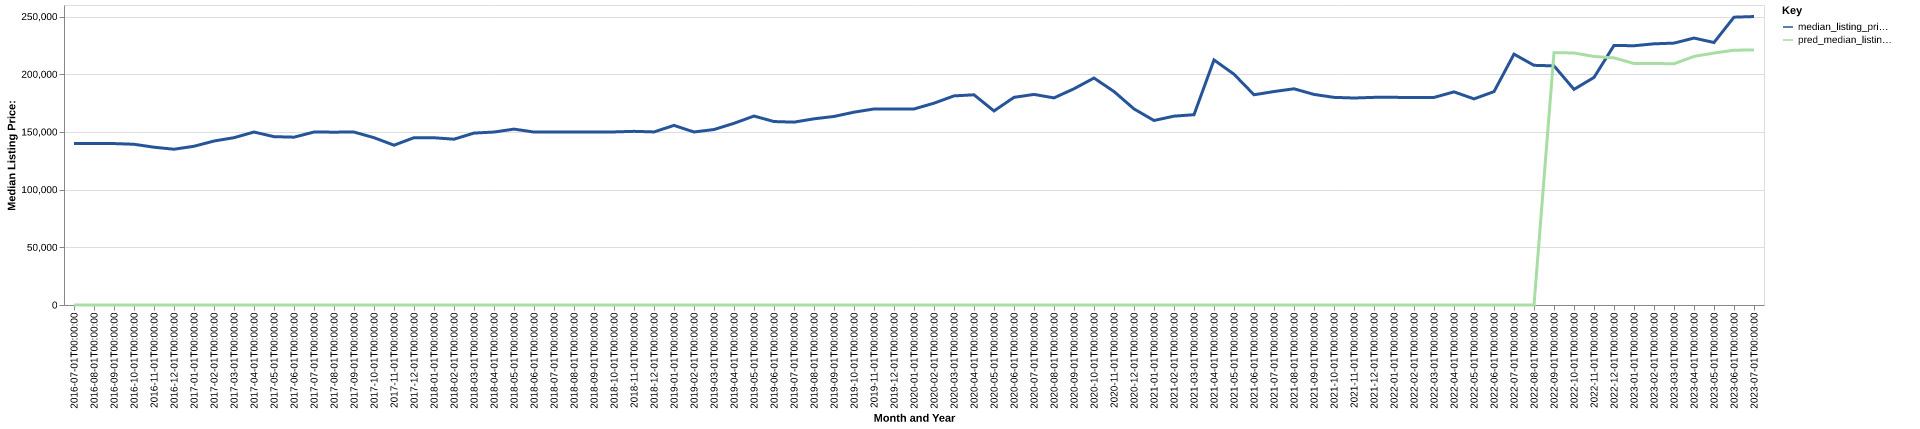

Source data for this figure (header and first rows):
date, time_idx, median_listing_price, thirty_year_interest_rate_five, month, county_name, active_listing_count, median_days_on_market, pred_median_listing_price, month_year
2016-07-01, 0, 139900, 3.72, 7, isabella, mi, 484.0, 83.0, 0, Jul-2016
2016-08-01, 1, 139900, 3.73, 8, isabella, mi, 463.0, 86.0, 0, Aug-2016
2016-09-01, 2, 139900, 3.66, 9, isabella, mi, 432.0, 92.0, 0, Sep-2016
2016-10-01, 3, 139300, 3.64, 10, isabella, mi, 406.0, 97.0, 0, Oct-2016
2016-11-01, 4, 136750, 3.66, 11, isabella, mi, 361.0, 104.0, 0, Nov-2016
2016-12-01, 5, 135000, 3.48, 12, isabella, mi, 342.0, 106.0, 0, Dec-2016
2017-01-01, 6, 137575, 3.45, 1, isabella, mi, 308.0, 115.0, 0, Jan-2017
2017-02-01, 7, 142100, 3.5, 2, isabella, mi, 308.0, 125.0, 0, Feb-2017
2017-03-01, 8, 145000, 3.52, 3, isabella, mi, 306.0, 112.0, 0, Mar-2017
2017-04-01, 9, 149900, 4.03, 4, isabella, mi, 311.0, 86.0, 0, Apr-2017
2017-05-01, 10, 145900, 4.32, 5, isabella, mi, 347.0, 68.0, 0, May-2017
2017-06-01, 11, 145450, 4.2, 6, isabella, mi, 353.0, 63.0, 0, Jun-2017
2017-07-01, 12, 149900, 4.19, 7, isabella, mi, 346.0, 71.0, 0, Jul-2017
2017-08-01, 13, 149800, 4.3, 8, isabella, mi, 353.0, 73.0, 0, Aug-2017
2017-09-01, 14, 149900, 4.1, 9, isabella, mi, 355.0, 66.0, 0, Sep-2017
2017-10-01, 15, 145000, 4.05, 10, isabella, mi, 336.0, 77.0, 0, Oct-2017
2017-11-01, 16, 138500, 3.94, 11, isabella, mi, 322.0, 84.0, 0, Nov-2017
2017-12-01, 17, 145000, 4.03, 12, isabella, mi, 286.0, 101.0, 0, Dec-2017
2018-01-01, 18, 144950, 3.93, 1, isabella, mi, 272.0, 114.0, 0, Jan-2018
2018-02-01, 19, 143700, 3.83, 2, isabella, mi, 264.0, 117.0, 0, Feb-2018
2018-03-01, 20, 149000, 3.94, 3, isabella, mi, 272.0, 116.0, 0, Mar-2018
2018-04-01, 21, 149900, 3.95, 4, isabella, mi, 283.0, 93.0, 0, Apr-2018
2018-05-01, 22, 152425, 3.99, 5, isabella, mi, 292.0, 72.0, 0, May-2018
2018-06-01, 23, 149900, 4.15, 6, isabella, mi, 323.0, 66.0, 0, Jun-2018
2018-07-01, 24, 150000, 4.4, 7, isabella, mi, 339.0, 65.0, 0, Jul-2018
2018-08-01, 25, 149925, 4.46, 8, isabella, mi, 335.0, 68.0, 0, Aug-2018
2018-09-01, 26, 149900, 4.58, 9, isabella, mi, 340.0, 71.0, 0, Sep-2018
2018-10-01, 27, 150000, 4.66, 10, isabella, mi, 324.0, 78.0, 0, Oct-2018
2018-11-01, 28, 150500, 4.62, 11, isabella, mi, 318.0, 92.0, 0, Nov-2018
2018-12-01, 29, 150000, 4.54, 12, isabella, mi, 301.0, 101.0, 0, Dec-2018
2019-01-01, 30, 155650, 4.6, 1, isabella, mi, 261.0, 112.0, 0, Jan-2019
2019-02-01, 31, 149950, 4.72, 2, isabella, mi, 258.0, 123.0, 0, Feb-2019
2019-03-01, 32, 152086, 4.9, 3, isabella, mi, 270.0, 100.0, 0, Mar-2019
2019-04-01, 33, 157463, 4.94, 4, isabella, mi, 275.0, 69.0, 0, Apr-2019
2019-05-01, 34, 163750, 4.75, 5, isabella, mi, 277.0, 56.0, 0, May-2019
2019-06-01, 35, 159000, 4.51, 6, isabella, mi, 300.0, 58.0, 0, Jun-2019
2019-07-01, 36, 158475, 4.41, 7, isabella, mi, 321.0, 67.0, 0, Jul-2019
2019-08-01, 37, 161363, 4.41, 8, isabella, mi, 305.0, 77.0, 0, Aug-2019
2019-09-01, 38, 163409, 4.2, 9, isabella, mi, 280.0, 84.0, 0, Sep-2019
2019-10-01, 39, 167125, 4.14, 10, isabella, mi, 241.0, 87.0, 0, Oct-2019
2019-11-01, 40, 169900, 3.84, 11, isabella, mi, 190.0, 92.0, 0, Nov-2019
2019-12-01, 41, 169900, 3.81, 12, isabella, mi, 173.0, 112.0, 0, Dec-2019
2020-01-01, 42, 169900, 3.75, 1, isabella, mi, 165.0, 114.0, 0, Jan-2020
2020-02-01, 43, 174900, 3.73, 2, isabella, mi, 155.0, 110.0, 0, Feb-2020
2020-03-01, 44, 181225, 3.78, 3, isabella, mi, 161.0, 92.0, 0, Mar-2020
2020-04-01, 45, 182175, 3.75, 4, isabella, mi, 143.0, 86.0, 0, Apr-2020
2020-05-01, 46, 168175, 3.74, 5, isabella, mi, 150.0, 88.0, 0, May-2020
2020-06-01, 47, 179975, 3.72, 6, isabella, mi, 160.0, 74.0, 0, Jun-2020
2020-07-01, 48, 182500, 3.49, 7, isabella, mi, 162.0, 65.0, 0, Jul-2020
2020-08-01, 49, 179500, 3.65, 8, isabella, mi, 148.0, 67.0, 0, Aug-2020
2020-09-01, 50, 187400, 3.33, 9, isabella, mi, 136.0, 77.0, 0, Sep-2020
2020-10-01, 51, 196700, 3.28, 10, isabella, mi, 130.0, 71.0, 0, Oct-2020
2020-11-01, 52, 185000, 3.21, 11, isabella, mi, 132.0, 67.0, 0, Nov-2020
2020-12-01, 53, 169950, 3.07, 12, isabella, mi, 129.0, 72.0, 0, Dec-2020
2021-01-01, 54, 159900, 2.99, 1, isabella, mi, 97.0, 86.0, 0, Jan-2021
2021-02-01, 55, 163675, 2.93, 2, isabella, mi, 74.0, 107.0, 0, Feb-2021
2021-03-01, 56, 164925, 2.88, 3, isabella, mi, 74.0, 85.0, 0, Mar-2021
2021-04-01, 57, 212375, 2.84, 4, isabella, mi, 65.0, 49.0, 0, Apr-2021
2021-05-01, 58, 200000, 2.71, 5, isabella, mi, 70.0, 37.0, 0, May-2021
2021-06-01, 59, 182200, 2.79, 6, isabella, mi, 88.0, 34.0, 0, Jun-2021
... 25 more rows
